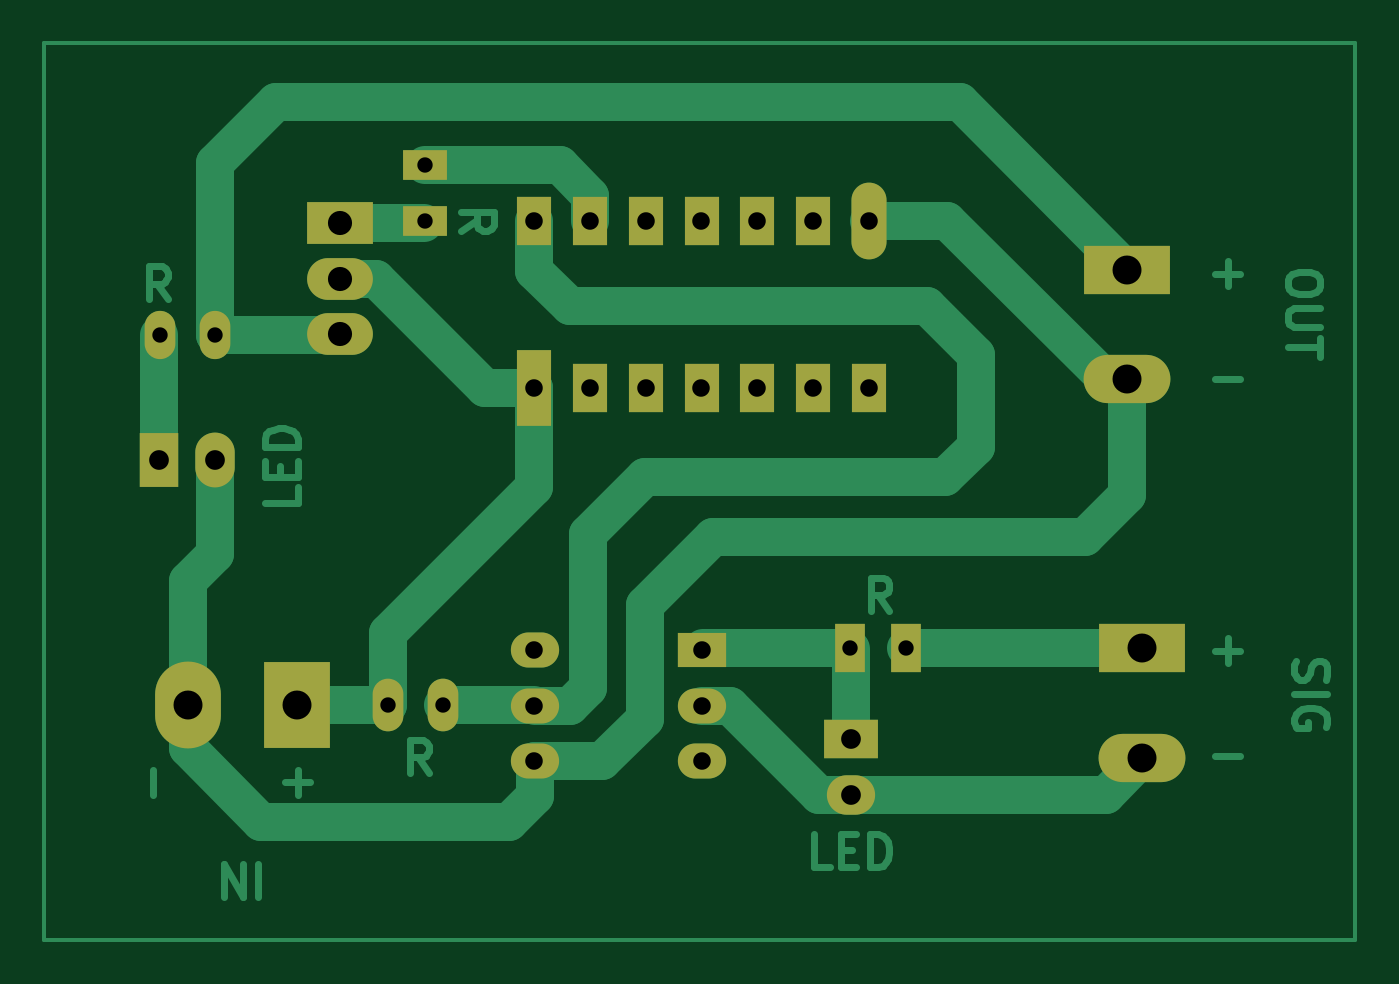
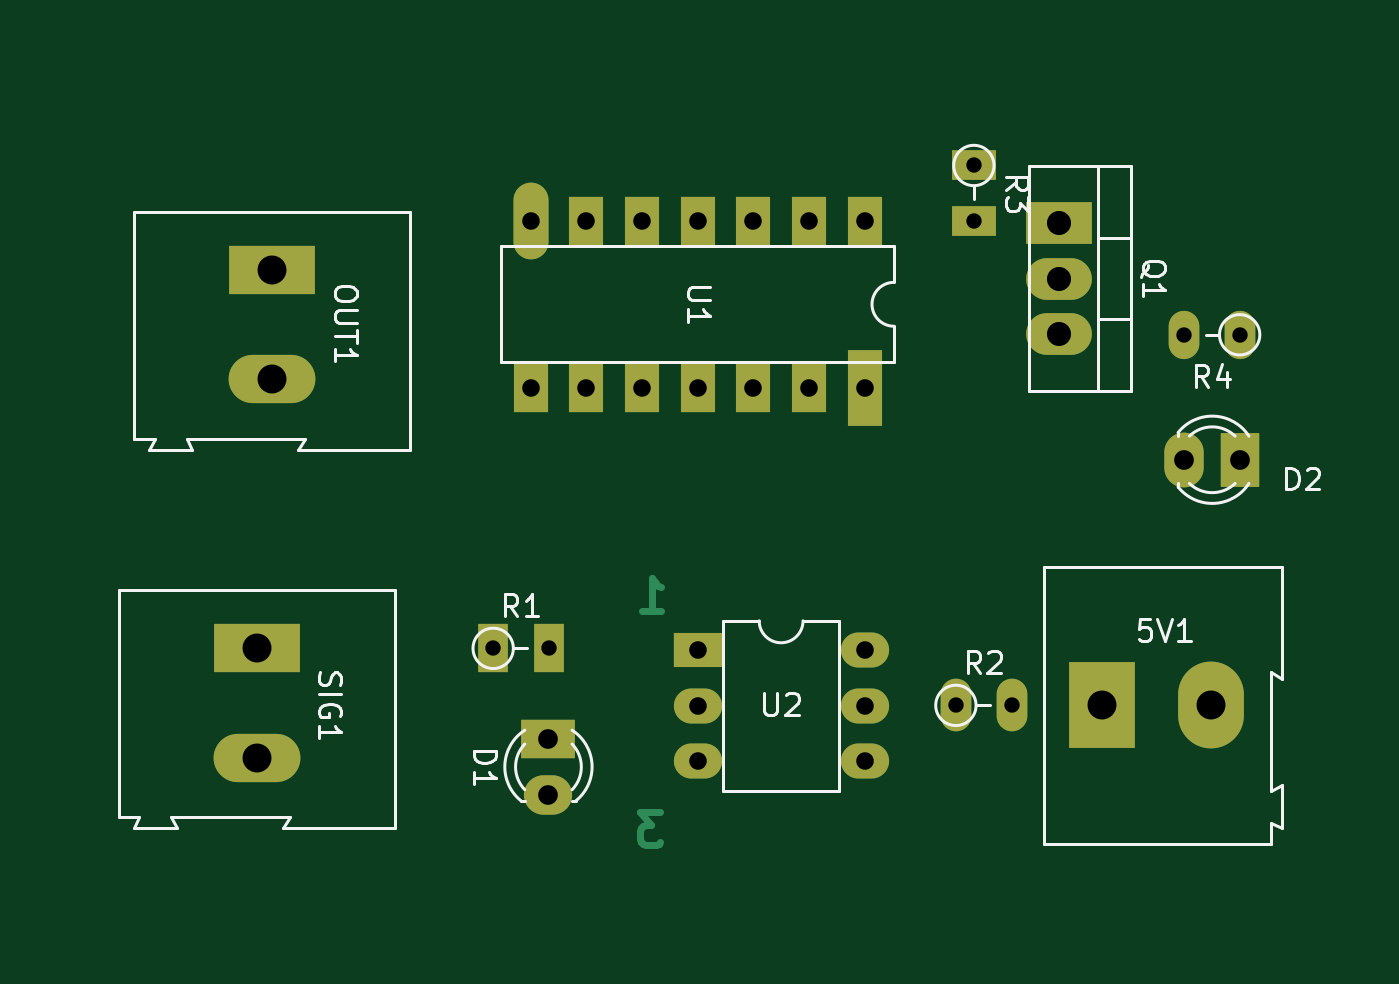
Circuit board: 11 layer files. Board 59.8 x 40.9 mm.
- bottom_copper: control_and_power-B_Cu.gbr (5130 bytes)
- bottom_mask: control_and_power-B_Mask.gbr (2377 bytes)
- paste: control_and_power-B_Paste.gbr (480 bytes)
- bottom_silk: control_and_power-B_Silkscreen.gbr (12823 bytes)
- outline: control_and_power-Edge_Cuts.gbr (453 bytes)
- top_copper: control_and_power-F_Cu.gbr (13373 bytes)
- top_mask: control_and_power-F_Mask.gbr (2377 bytes)
- paste: control_and_power-F_Paste.gbr (480 bytes)
- top_silk: control_and_power-F_Silkscreen.gbr (481 bytes)
- drill: control_and_power-NPTH.drl (295 bytes)
- drill: control_and_power-PTH.drl (1246 bytes)

=== bottom_copper: control_and_power-B_Cu.gbr ===
%TF.GenerationSoftware,KiCad,Pcbnew,6.0.7+dfsg-1+b1*%
%TF.CreationDate,2022-12-02T21:53:11-05:00*%
%TF.ProjectId,control_and_power,636f6e74-726f-46c5-9f61-6e645f706f77,rev?*%
%TF.SameCoordinates,Original*%
%TF.FileFunction,Copper,L2,Bot*%
%TF.FilePolarity,Positive*%
%FSLAX46Y46*%
G04 Gerber Fmt 4.6, Leading zero omitted, Abs format (unit mm)*
G04 Created by KiCad (PCBNEW 6.0.7+dfsg-1+b1) date 2022-12-02 21:53:11*
%MOMM*%
%LPD*%
G01*
G04 APERTURE LIST*
%ADD10C,0.300000*%
%TA.AperFunction,NonConductor*%
%ADD11C,0.300000*%
%TD*%
%TA.AperFunction,ComponentPad*%
%ADD12R,1.800000X2.500000*%
%TD*%
%TA.AperFunction,ComponentPad*%
%ADD13O,1.800000X2.500000*%
%TD*%
%TA.AperFunction,ComponentPad*%
%ADD14O,3.000000X1.905000*%
%TD*%
%TA.AperFunction,ComponentPad*%
%ADD15R,3.000000X1.905000*%
%TD*%
%TA.AperFunction,ComponentPad*%
%ADD16O,2.200000X1.600000*%
%TD*%
%TA.AperFunction,ComponentPad*%
%ADD17R,2.200000X1.600000*%
%TD*%
%TA.AperFunction,ComponentPad*%
%ADD18R,2.500000X1.800000*%
%TD*%
%TA.AperFunction,ComponentPad*%
%ADD19O,2.200000X1.800000*%
%TD*%
%TA.AperFunction,ComponentPad*%
%ADD20O,1.400000X2.200000*%
%TD*%
%TA.AperFunction,ComponentPad*%
%ADD21O,1.400000X2.400000*%
%TD*%
%TA.AperFunction,ComponentPad*%
%ADD22R,2.000000X1.400000*%
%TD*%
%TA.AperFunction,ComponentPad*%
%ADD23O,3.960000X2.200000*%
%TD*%
%TA.AperFunction,ComponentPad*%
%ADD24R,3.960000X2.200000*%
%TD*%
%TA.AperFunction,ComponentPad*%
%ADD25O,3.000000X3.960000*%
%TD*%
%TA.AperFunction,ComponentPad*%
%ADD26R,3.000000X3.960000*%
%TD*%
%TA.AperFunction,ComponentPad*%
%ADD27R,1.400000X2.200000*%
%TD*%
%TA.AperFunction,ComponentPad*%
%ADD28R,1.600000X3.500000*%
%TD*%
%TA.AperFunction,ComponentPad*%
%ADD29R,1.600000X2.200000*%
%TD*%
%TA.AperFunction,ComponentPad*%
%ADD30O,1.600000X3.500000*%
%TD*%
G04 APERTURE END LIST*
D10*
D11*
X152328571Y-102378571D02*
X151471428Y-102378571D01*
X151900000Y-102378571D02*
X151900000Y-100878571D01*
X151757142Y-101092857D01*
X151614285Y-101235714D01*
X151471428Y-101307142D01*
D10*
D11*
X151500000Y-111578571D02*
X152428571Y-111578571D01*
X151928571Y-112150000D01*
X152142857Y-112150000D01*
X152285714Y-112221428D01*
X152357142Y-112292857D01*
X152428571Y-112435714D01*
X152428571Y-112792857D01*
X152357142Y-112935714D01*
X152285714Y-113007142D01*
X152142857Y-113078571D01*
X151714285Y-113078571D01*
X151571428Y-113007142D01*
X151500000Y-112935714D01*
D12*
%TO.P,D2,2,A*%
%TO.N,Net-(D2-Pad2)*%
X125060000Y-95500000D03*
D13*
%TO.P,D2,1,K*%
%TO.N,GND*%
X127600000Y-95500000D03*
%TD*%
D14*
%TO.P,Q1,3,E*%
%TO.N,Net-(OUT1-Pad1)*%
X133300000Y-89780000D03*
%TO.P,Q1,2,C*%
%TO.N,5v*%
X133300000Y-87240000D03*
D15*
%TO.P,Q1,1,B*%
%TO.N,Net-(Q1-Pad1)*%
X133300000Y-84700000D03*
%TD*%
D16*
%TO.P,U2,6*%
%TO.N,unconnected-(U2-Pad6)*%
X142180000Y-104175000D03*
%TO.P,U2,5*%
%TO.N,Net-(R2-Pad1)*%
X142180000Y-106715000D03*
%TO.P,U2,4*%
%TO.N,GND*%
X142180000Y-109255000D03*
%TO.P,U2,3,NC*%
%TO.N,unconnected-(U2-Pad3)*%
X149800000Y-109255000D03*
%TO.P,U2,2*%
%TO.N,Net-(D1-Pad1)*%
X149800000Y-106715000D03*
D17*
%TO.P,U2,1*%
%TO.N,Net-(D1-Pad2)*%
X149800000Y-104175000D03*
%TD*%
D18*
%TO.P,D1,2,A*%
%TO.N,Net-(D1-Pad2)*%
X156600000Y-108235000D03*
D19*
%TO.P,D1,1,K*%
%TO.N,Net-(D1-Pad1)*%
X156600000Y-110775000D03*
%TD*%
D20*
%TO.P,R4,2*%
%TO.N,Net-(OUT1-Pad1)*%
X127620000Y-89800000D03*
%TO.P,R4,1*%
%TO.N,Net-(D2-Pad2)*%
X125080000Y-89800000D03*
%TD*%
D21*
%TO.P,R2,2*%
%TO.N,5v*%
X135480000Y-106700000D03*
%TO.P,R2,1*%
%TO.N,Net-(R2-Pad1)*%
X138020000Y-106700000D03*
%TD*%
D22*
%TO.P,R3,2*%
%TO.N,Net-(Q1-Pad1)*%
X137200000Y-84620000D03*
%TO.P,R3,1*%
%TO.N,Net-(R3-Pad1)*%
X137200000Y-82080000D03*
%TD*%
D23*
%TO.P,SIG1,2,Pin_2*%
%TO.N,Net-(D1-Pad1)*%
X169900000Y-109100000D03*
D24*
%TO.P,SIG1,1,Pin_1*%
%TO.N,Net-(SIG1-Pad1)*%
X169900000Y-104100000D03*
%TD*%
D23*
%TO.P,OUT1,2,Pin_2*%
%TO.N,GND*%
X169200000Y-91835000D03*
D24*
%TO.P,OUT1,1,Pin_1*%
%TO.N,Net-(OUT1-Pad1)*%
X169200000Y-86835000D03*
%TD*%
D25*
%TO.P,5V1,2,Pin_2*%
%TO.N,GND*%
X126365000Y-106700000D03*
D26*
%TO.P,5V1,1,Pin_1*%
%TO.N,5v*%
X131365000Y-106700000D03*
%TD*%
D27*
%TO.P,R1,2*%
%TO.N,Net-(D1-Pad2)*%
X156580000Y-104100000D03*
%TO.P,R1,1*%
%TO.N,Net-(SIG1-Pad1)*%
X159120000Y-104100000D03*
%TD*%
D28*
%TO.P,U1,14,VDD*%
%TO.N,5v*%
X142175000Y-92220000D03*
D29*
%TO.P,U1,13*%
%TO.N,unconnected-(U1-Pad13)*%
X144715000Y-92220000D03*
%TO.P,U1,12*%
%TO.N,unconnected-(U1-Pad12)*%
X147255000Y-92220000D03*
%TO.P,U1,11*%
%TO.N,unconnected-(U1-Pad11)*%
X149795000Y-92220000D03*
%TO.P,U1,10*%
%TO.N,unconnected-(U1-Pad10)*%
X152335000Y-92220000D03*
%TO.P,U1,9*%
%TO.N,unconnected-(U1-Pad9)*%
X154875000Y-92220000D03*
%TO.P,U1,8*%
%TO.N,unconnected-(U1-Pad8)*%
X157415000Y-92220000D03*
D30*
%TO.P,U1,7,VSS*%
%TO.N,GND*%
X157415000Y-84600000D03*
D29*
%TO.P,U1,6*%
%TO.N,unconnected-(U1-Pad6)*%
X154875000Y-84600000D03*
%TO.P,U1,5*%
%TO.N,unconnected-(U1-Pad5)*%
X152335000Y-84600000D03*
%TO.P,U1,4*%
%TO.N,unconnected-(U1-Pad4)*%
X149795000Y-84600000D03*
%TO.P,U1,3*%
%TO.N,unconnected-(U1-Pad3)*%
X147255000Y-84600000D03*
%TO.P,U1,2*%
%TO.N,Net-(R3-Pad1)*%
X144715000Y-84600000D03*
%TO.P,U1,1*%
%TO.N,Net-(R2-Pad1)*%
X142175000Y-84600000D03*
%TD*%
M02*

=== bottom_mask: control_and_power-B_Mask.gbr ===
%TF.GenerationSoftware,KiCad,Pcbnew,6.0.7+dfsg-1+b1*%
%TF.CreationDate,2022-12-02T21:53:12-05:00*%
%TF.ProjectId,control_and_power,636f6e74-726f-46c5-9f61-6e645f706f77,rev?*%
%TF.SameCoordinates,Original*%
%TF.FileFunction,Soldermask,Bot*%
%TF.FilePolarity,Negative*%
%FSLAX46Y46*%
G04 Gerber Fmt 4.6, Leading zero omitted, Abs format (unit mm)*
G04 Created by KiCad (PCBNEW 6.0.7+dfsg-1+b1) date 2022-12-02 21:53:12*
%MOMM*%
%LPD*%
G01*
G04 APERTURE LIST*
%ADD10R,1.800000X2.500000*%
%ADD11O,1.800000X2.500000*%
%ADD12O,3.000000X1.905000*%
%ADD13R,3.000000X1.905000*%
%ADD14O,2.200000X1.600000*%
%ADD15R,2.200000X1.600000*%
%ADD16R,2.500000X1.800000*%
%ADD17O,2.200000X1.800000*%
%ADD18O,1.400000X2.200000*%
%ADD19O,1.400000X2.400000*%
%ADD20R,2.000000X1.400000*%
%ADD21O,3.960000X2.200000*%
%ADD22R,3.960000X2.200000*%
%ADD23O,3.000000X3.960000*%
%ADD24R,3.000000X3.960000*%
%ADD25R,1.400000X2.200000*%
%ADD26R,1.600000X3.500000*%
%ADD27R,1.600000X2.200000*%
%ADD28O,1.600000X3.500000*%
G04 APERTURE END LIST*
D10*
%TO.C,D2*%
X125060000Y-95500000D03*
D11*
X127600000Y-95500000D03*
%TD*%
D12*
%TO.C,Q1*%
X133300000Y-89780000D03*
X133300000Y-87240000D03*
D13*
X133300000Y-84700000D03*
%TD*%
D14*
%TO.C,U2*%
X142180000Y-104175000D03*
X142180000Y-106715000D03*
X142180000Y-109255000D03*
X149800000Y-109255000D03*
X149800000Y-106715000D03*
D15*
X149800000Y-104175000D03*
%TD*%
D16*
%TO.C,D1*%
X156600000Y-108235000D03*
D17*
X156600000Y-110775000D03*
%TD*%
D18*
%TO.C,R4*%
X127620000Y-89800000D03*
X125080000Y-89800000D03*
%TD*%
D19*
%TO.C,R2*%
X135480000Y-106700000D03*
X138020000Y-106700000D03*
%TD*%
D20*
%TO.C,R3*%
X137200000Y-84620000D03*
X137200000Y-82080000D03*
%TD*%
D21*
%TO.C,SIG1*%
X169900000Y-109100000D03*
D22*
X169900000Y-104100000D03*
%TD*%
D21*
%TO.C,OUT1*%
X169200000Y-91835000D03*
D22*
X169200000Y-86835000D03*
%TD*%
D23*
%TO.C,5V1*%
X126365000Y-106700000D03*
D24*
X131365000Y-106700000D03*
%TD*%
D25*
%TO.C,R1*%
X156580000Y-104100000D03*
X159120000Y-104100000D03*
%TD*%
D26*
%TO.C,U1*%
X142175000Y-92220000D03*
D27*
X144715000Y-92220000D03*
X147255000Y-92220000D03*
X149795000Y-92220000D03*
X152335000Y-92220000D03*
X154875000Y-92220000D03*
X157415000Y-92220000D03*
D28*
X157415000Y-84600000D03*
D27*
X154875000Y-84600000D03*
X152335000Y-84600000D03*
X149795000Y-84600000D03*
X147255000Y-84600000D03*
X144715000Y-84600000D03*
X142175000Y-84600000D03*
%TD*%
M02*

=== paste: control_and_power-B_Paste.gbr ===
%TF.GenerationSoftware,KiCad,Pcbnew,6.0.7+dfsg-1+b1*%
%TF.CreationDate,2022-12-02T21:53:12-05:00*%
%TF.ProjectId,control_and_power,636f6e74-726f-46c5-9f61-6e645f706f77,rev?*%
%TF.SameCoordinates,Original*%
%TF.FileFunction,Paste,Bot*%
%TF.FilePolarity,Positive*%
%FSLAX46Y46*%
G04 Gerber Fmt 4.6, Leading zero omitted, Abs format (unit mm)*
G04 Created by KiCad (PCBNEW 6.0.7+dfsg-1+b1) date 2022-12-02 21:53:12*
%MOMM*%
%LPD*%
G01*
G04 APERTURE LIST*
G04 APERTURE END LIST*
M02*

=== bottom_silk: control_and_power-B_Silkscreen.gbr (12823 bytes, source omitted) ===
=== outline: control_and_power-Edge_Cuts.gbr ===
%TF.GenerationSoftware,KiCad,Pcbnew,6.0.7+dfsg-1+b1*%
%TF.CreationDate,2022-12-02T21:53:12-05:00*%
%TF.ProjectId,control_and_power,636f6e74-726f-46c5-9f61-6e645f706f77,rev?*%
%TF.SameCoordinates,Original*%
%TF.FileFunction,Profile,NP*%
%FSLAX46Y46*%
G04 Gerber Fmt 4.6, Leading zero omitted, Abs format (unit mm)*
G04 Created by KiCad (PCBNEW 6.0.7+dfsg-1+b1) date 2022-12-02 21:53:12*
%MOMM*%
%LPD*%
G01*
G04 APERTURE LIST*
G04 APERTURE END LIST*
M02*

=== top_copper: control_and_power-F_Cu.gbr (13373 bytes, source omitted) ===
=== top_mask: control_and_power-F_Mask.gbr ===
%TF.GenerationSoftware,KiCad,Pcbnew,6.0.7+dfsg-1+b1*%
%TF.CreationDate,2022-12-02T21:53:12-05:00*%
%TF.ProjectId,control_and_power,636f6e74-726f-46c5-9f61-6e645f706f77,rev?*%
%TF.SameCoordinates,Original*%
%TF.FileFunction,Soldermask,Top*%
%TF.FilePolarity,Negative*%
%FSLAX46Y46*%
G04 Gerber Fmt 4.6, Leading zero omitted, Abs format (unit mm)*
G04 Created by KiCad (PCBNEW 6.0.7+dfsg-1+b1) date 2022-12-02 21:53:12*
%MOMM*%
%LPD*%
G01*
G04 APERTURE LIST*
%ADD10R,1.800000X2.500000*%
%ADD11O,1.800000X2.500000*%
%ADD12O,3.000000X1.905000*%
%ADD13R,3.000000X1.905000*%
%ADD14O,2.200000X1.600000*%
%ADD15R,2.200000X1.600000*%
%ADD16R,2.500000X1.800000*%
%ADD17O,2.200000X1.800000*%
%ADD18O,1.400000X2.200000*%
%ADD19O,1.400000X2.400000*%
%ADD20R,2.000000X1.400000*%
%ADD21O,3.960000X2.200000*%
%ADD22R,3.960000X2.200000*%
%ADD23O,3.000000X3.960000*%
%ADD24R,3.000000X3.960000*%
%ADD25R,1.400000X2.200000*%
%ADD26R,1.600000X3.500000*%
%ADD27R,1.600000X2.200000*%
%ADD28O,1.600000X3.500000*%
G04 APERTURE END LIST*
D10*
%TO.C,D2*%
X125060000Y-95500000D03*
D11*
X127600000Y-95500000D03*
%TD*%
D12*
%TO.C,Q1*%
X133300000Y-89780000D03*
X133300000Y-87240000D03*
D13*
X133300000Y-84700000D03*
%TD*%
D14*
%TO.C,U2*%
X142180000Y-104175000D03*
X142180000Y-106715000D03*
X142180000Y-109255000D03*
X149800000Y-109255000D03*
X149800000Y-106715000D03*
D15*
X149800000Y-104175000D03*
%TD*%
D16*
%TO.C,D1*%
X156600000Y-108235000D03*
D17*
X156600000Y-110775000D03*
%TD*%
D18*
%TO.C,R4*%
X127620000Y-89800000D03*
X125080000Y-89800000D03*
%TD*%
D19*
%TO.C,R2*%
X135480000Y-106700000D03*
X138020000Y-106700000D03*
%TD*%
D20*
%TO.C,R3*%
X137200000Y-84620000D03*
X137200000Y-82080000D03*
%TD*%
D21*
%TO.C,SIG1*%
X169900000Y-109100000D03*
D22*
X169900000Y-104100000D03*
%TD*%
D21*
%TO.C,OUT1*%
X169200000Y-91835000D03*
D22*
X169200000Y-86835000D03*
%TD*%
D23*
%TO.C,5V1*%
X126365000Y-106700000D03*
D24*
X131365000Y-106700000D03*
%TD*%
D25*
%TO.C,R1*%
X156580000Y-104100000D03*
X159120000Y-104100000D03*
%TD*%
D26*
%TO.C,U1*%
X142175000Y-92220000D03*
D27*
X144715000Y-92220000D03*
X147255000Y-92220000D03*
X149795000Y-92220000D03*
X152335000Y-92220000D03*
X154875000Y-92220000D03*
X157415000Y-92220000D03*
D28*
X157415000Y-84600000D03*
D27*
X154875000Y-84600000D03*
X152335000Y-84600000D03*
X149795000Y-84600000D03*
X147255000Y-84600000D03*
X144715000Y-84600000D03*
X142175000Y-84600000D03*
%TD*%
M02*

=== paste: control_and_power-F_Paste.gbr ===
%TF.GenerationSoftware,KiCad,Pcbnew,6.0.7+dfsg-1+b1*%
%TF.CreationDate,2022-12-02T21:53:12-05:00*%
%TF.ProjectId,control_and_power,636f6e74-726f-46c5-9f61-6e645f706f77,rev?*%
%TF.SameCoordinates,Original*%
%TF.FileFunction,Paste,Top*%
%TF.FilePolarity,Positive*%
%FSLAX46Y46*%
G04 Gerber Fmt 4.6, Leading zero omitted, Abs format (unit mm)*
G04 Created by KiCad (PCBNEW 6.0.7+dfsg-1+b1) date 2022-12-02 21:53:12*
%MOMM*%
%LPD*%
G01*
G04 APERTURE LIST*
G04 APERTURE END LIST*
M02*

=== top_silk: control_and_power-F_Silkscreen.gbr ===
%TF.GenerationSoftware,KiCad,Pcbnew,6.0.7+dfsg-1+b1*%
%TF.CreationDate,2022-12-02T21:53:12-05:00*%
%TF.ProjectId,control_and_power,636f6e74-726f-46c5-9f61-6e645f706f77,rev?*%
%TF.SameCoordinates,Original*%
%TF.FileFunction,Legend,Top*%
%TF.FilePolarity,Positive*%
%FSLAX46Y46*%
G04 Gerber Fmt 4.6, Leading zero omitted, Abs format (unit mm)*
G04 Created by KiCad (PCBNEW 6.0.7+dfsg-1+b1) date 2022-12-02 21:53:12*
%MOMM*%
%LPD*%
G01*
G04 APERTURE LIST*
G04 APERTURE END LIST*
M02*

=== drill: control_and_power-NPTH.drl ===
M48
; DRILL file {KiCad 6.0.7+dfsg-1+b1} date Fri 02 Dec 2022 09:53:14 PM -05
; FORMAT={-:-/ absolute / inch / decimal}
; #@! TF.CreationDate,2022-12-02T21:53:14-05:00
; #@! TF.GenerationSoftware,Kicad,Pcbnew,6.0.7+dfsg-1+b1
; #@! TF.FileFunction,NonPlated,1,2,NPTH
FMAT,2
INCH
%
G90
G05
T0
M30

=== drill: control_and_power-PTH.drl ===
M48
; DRILL file {KiCad 6.0.7+dfsg-1+b1} date Fri 02 Dec 2022 09:53:14 PM -05
; FORMAT={-:-/ absolute / inch / decimal}
; #@! TF.CreationDate,2022-12-02T21:53:14-05:00
; #@! TF.GenerationSoftware,Kicad,Pcbnew,6.0.7+dfsg-1+b1
; #@! TF.FileFunction,Plated,1,2,PTH
FMAT,2
INCH
; #@! TA.AperFunction,Plated,PTH,ComponentDrill
T1C0.0276
; #@! TA.AperFunction,Plated,PTH,ComponentDrill
T2C0.0315
; #@! TA.AperFunction,Plated,PTH,ComponentDrill
T3C0.0354
; #@! TA.AperFunction,Plated,PTH,ComponentDrill
T4C0.0433
; #@! TA.AperFunction,Plated,PTH,ComponentDrill
T5C0.0520
%
G90
G05
T1
X4.9244Y-3.5354
X5.0244Y-3.5354
X5.3339Y-4.2008
X5.4016Y-3.2315
X5.4016Y-3.3315
X5.4339Y-4.2008
X6.1646Y-4.0984
X6.2646Y-4.0984
T2
X5.5974Y-3.3307
X5.5974Y-3.6307
X5.5976Y-4.1014
X5.5976Y-4.2014
X5.5976Y-4.3014
X5.6974Y-3.3307
X5.6974Y-3.6307
X5.7974Y-3.3307
X5.7974Y-3.6307
X5.8974Y-3.3307
X5.8974Y-3.6307
X5.8976Y-4.1014
X5.8976Y-4.2014
X5.8976Y-4.3014
X5.9974Y-3.3307
X5.9974Y-3.6307
X6.0974Y-3.3307
X6.0974Y-3.6307
X6.1974Y-3.3307
X6.1974Y-3.6307
T3
X4.9236Y-3.7598
X5.0236Y-3.7598
X6.1654Y-4.2612
X6.1654Y-4.3612
T4
X5.248Y-3.3346
X5.248Y-3.4346
X5.248Y-3.5346
T5
X4.975Y-4.2008
X5.1719Y-4.2008
X6.6614Y-3.4187
X6.6614Y-3.6156
X6.689Y-4.0984
X6.689Y-4.2953
T0
M30

